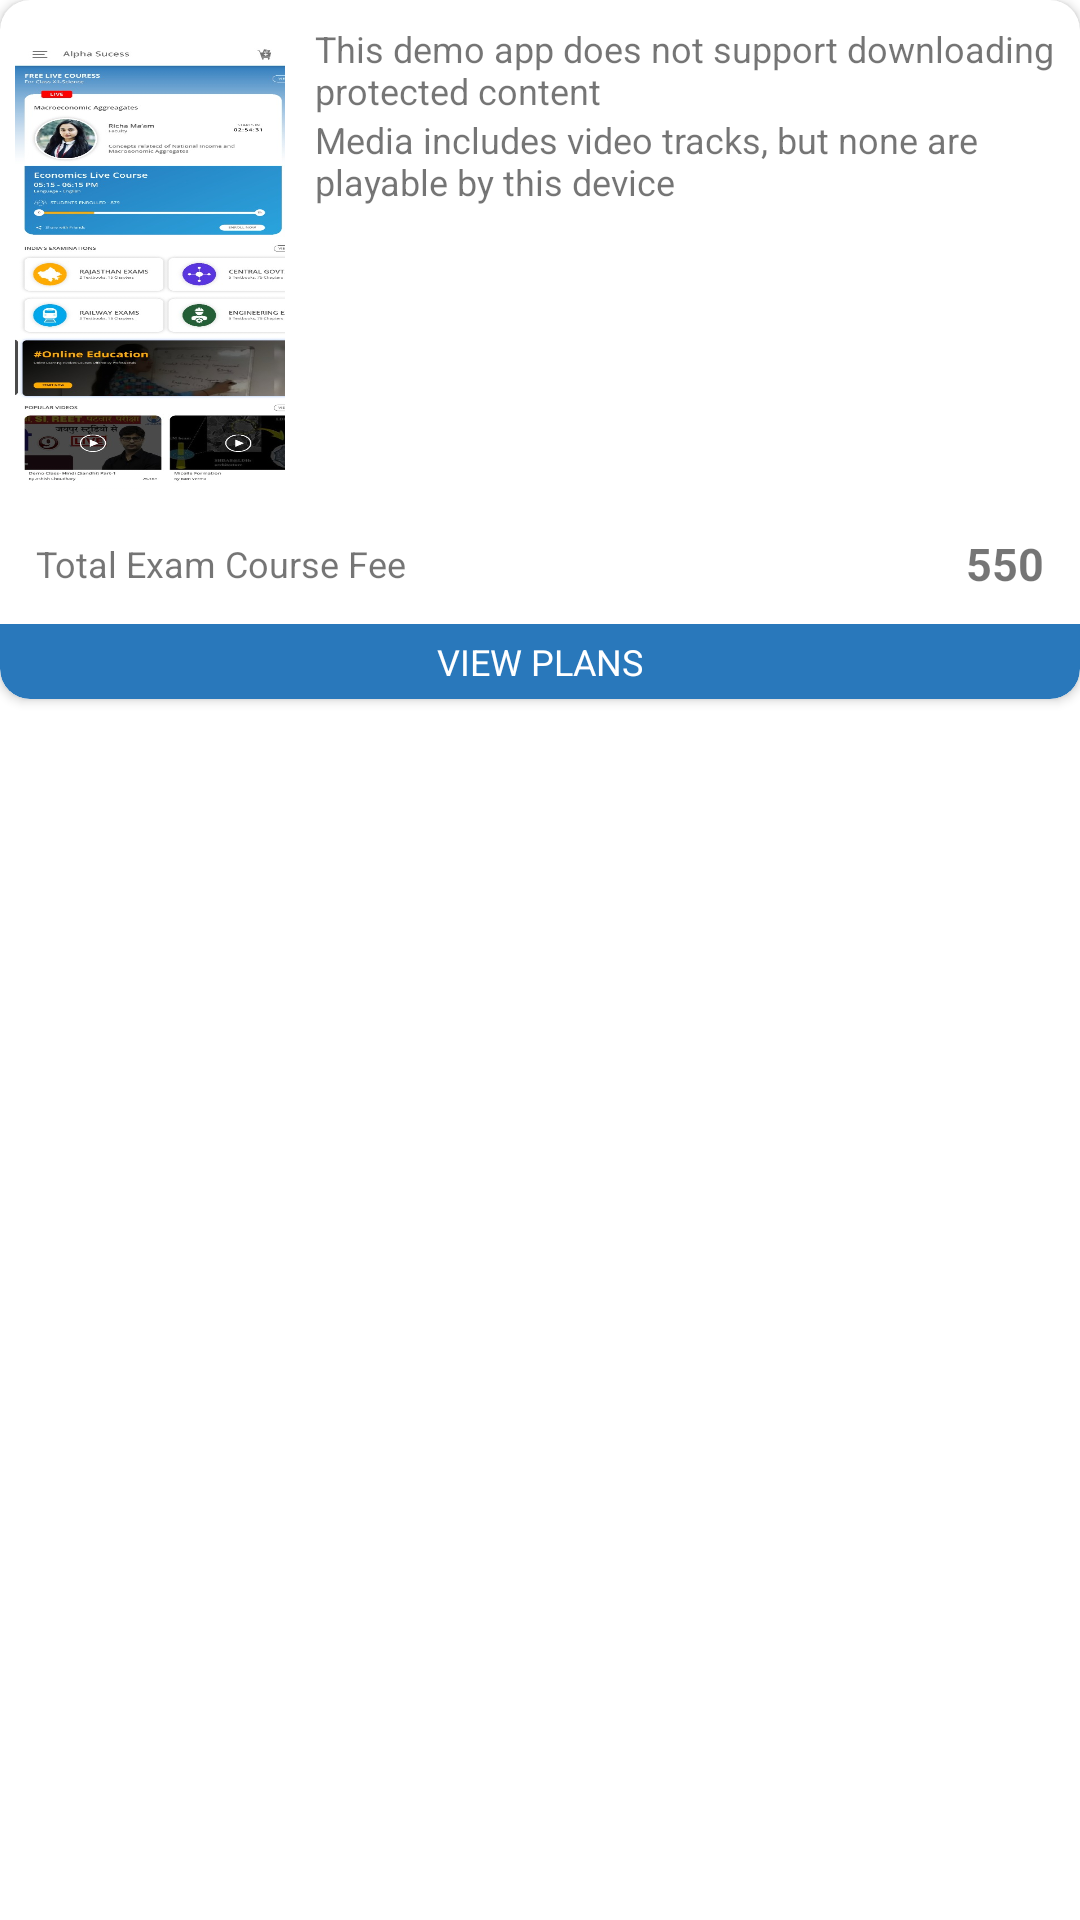

Produce the Android XML layout that renders to this screen, including the resource entries it uses.
<!-- AndroidManifest.xml: application theme AppTheme -->
<!-- res/layout/adapter_booklist.xml -->
<?xml version="1.0" encoding="utf-8"?>
<FrameLayout
    xmlns:android="http://schemas.android.com/apk/res/android"
    xmlns:app="http://schemas.android.com/apk/res-auto"
    xmlns:tools="http://schemas.android.com/tools"
    android:layout_width="match_parent"
    android:layout_marginTop="10dp"
    android:layout_marginStart="14dp"
    android:layout_marginEnd="14dp"
    android:background="@android:color/transparent"
    android:layout_height="wrap_content">

    <androidx.cardview.widget.CardView
        android:layout_width="match_parent"
        android:layout_height="wrap_content"
        android:elevation="0dp"
        app:cardCornerRadius="10dp">

        <androidx.constraintlayout.widget.ConstraintLayout
            android:layout_width="match_parent"
            android:layout_height="match_parent">

            <androidx.cardview.widget.CardView
                android:id="@+id/img_book"
                android:layout_width="100dp"
                android:layout_height="160dp"
                android:layout_marginTop="8dp"
                app:cardCornerRadius="10dp"
                app:cardElevation="0dp"
                app:contentPadding="5dp"
                app:layout_constraintStart_toStartOf="parent"
                app:layout_constraintTop_toTopOf="parent">

                <ImageView
                    android:id="@+id/subscriptionImageView"
                    android:layout_width="100dp"
                    android:layout_height="160dp"
                    android:scaleType="fitXY"
                    app:srcCompat="@drawable/alphatest" />
            </androidx.cardview.widget.CardView>

            <TextView
                android:id="@+id/txt_engdesc"
                android:layout_width="0dp"
                android:layout_height="wrap_content"
                android:layout_marginStart="5dp"
                android:layout_marginEnd="5dp"
                android:text="@string/download_drm_unsupported"
                android:textSize="12sp"
                app:layout_constraintEnd_toEndOf="parent"
                app:layout_constraintStart_toEndOf="@+id/img_book"
                app:layout_constraintTop_toTopOf="@+id/img_book" />

            <TextView
                android:id="@+id/txthindidesc"
                android:layout_width="0dp"
                android:layout_height="wrap_content"
                android:layout_marginStart="5dp"
                android:layout_marginEnd="5dp"
                android:text="@string/error_unsupported_video"
                android:textSize="12sp"
                app:layout_constraintEnd_toEndOf="parent"
                app:layout_constraintStart_toEndOf="@+id/img_book"
                app:layout_constraintTop_toBottomOf="@+id/txt_engdesc" />

            <RelativeLayout
                android:id="@+id/relativeLayout2"
                android:layout_width="match_parent"
                android:layout_height="40dp"
                android:orientation="horizontal"
                app:layout_constraintEnd_toEndOf="parent"
                app:layout_constraintStart_toStartOf="parent"
                app:layout_constraintTop_toBottomOf="@+id/img_book">

                <TextView
                    android:id="@+id/txtfee"
                    android:layout_width="wrap_content"
                    android:layout_height="match_parent"
                    android:layout_gravity="center_vertical"
                    android:layout_marginStart="12dp"
                    android:gravity="center_vertical"
                    android:text="Total Exam Course Fee"
                    android:textSize="12sp" />

                <TextView
                    android:id="@+id/txtprice"
                    android:layout_width="wrap_content"
                    android:layout_height="match_parent"
                    android:layout_alignParentRight="true"
                    android:layout_marginEnd="12dp"
                    android:gravity="center_vertical"
                    android:text="550"
                    android:textSize="15sp"
                    android:textStyle="bold" />
            </RelativeLayout>

            <TextView
                android:id="@+id/textView6"
                android:layout_width="0dp"
                android:layout_height="25dp"
                android:text="View Plans"
                android:textAllCaps="true"
                android:gravity="center"
                android:textSize="12sp"
                android:background="@drawable/btm_rounded_bg"
                android:textColor="@android:color/white"
                app:layout_constraintEnd_toEndOf="parent"
                app:layout_constraintStart_toStartOf="parent"
                app:layout_constraintTop_toBottomOf="@+id/relativeLayout2" />

        </androidx.constraintlayout.widget.ConstraintLayout>
    </androidx.cardview.widget.CardView>




</FrameLayout>
<!-- resources referenced by this layout -->
<resources>
  <!-- drawable alphatest: jpg bitmap (drawable, 129947 bytes) -->
  <!-- drawable btm_rounded_bg (drawable) -->
  <?xml version="1.0" encoding="utf-8"?>
  <shape
      xmlns:android="http://schemas.android.com/apk/res/android"
      android:shape="rectangle">
      <corners
          android:topLeftRadius="0dp"
          android:topRightRadius="0dp"
          android:bottomLeftRadius="10dp"
          android:bottomRightRadius="10dp"/>
  
      <solid android:color="#2978BB"/>
  </shape>
  <string name="download_drm_unsupported">This demo app does not support downloading protected content</string>
  <string name="error_unsupported_video">Media includes video tracks, but none are playable by this device</string>
  <style name="AppTheme" parent="Theme.MaterialComponents.Light.DarkActionBar">
          
          <item name="colorPrimary">@color/colorPrimary</item>
          <item name="colorPrimaryDark">@color/colorPrimaryDark</item>
          <item name="colorAccent">@color/colorAccent</item>
      </style>
  <color name="colorPrimary">#2878bb</color>
  <color name="colorPrimaryDark">#1f5f93</color>
  <color name="colorAccent">#1f5f93</color>
</resources>
